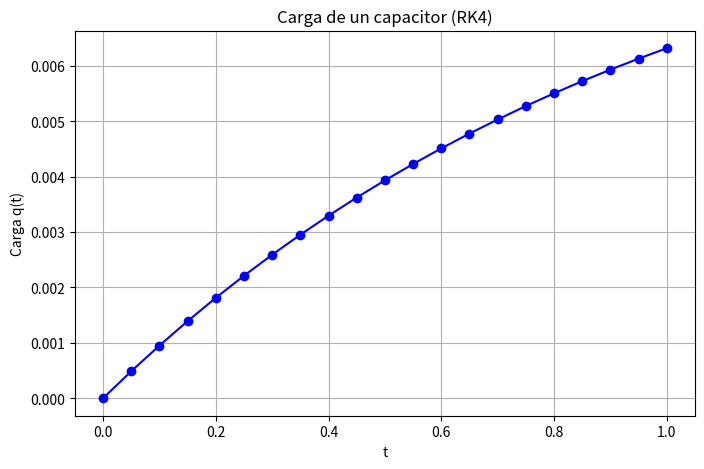

Write the Python code that produced this figure.
import numpy as np
import matplotlib.pyplot as plt

# Parámetros
V = 10
R = 1000
C = 0.001

# EDO
def f(t, q):
    return (V - q/C) / R

# Runge-Kutta 4
def runge_kutta_4(f, t0, q0, t_end, h):

    t_vals = [t0]
    q_vals = [q0]

    t, q = t0, q0

    # Tabla uniforme
    print("\nTABLA DE RESULTADOS - EJERCICIO 2")
    encabezados = ["t", "q"]
    header = " | ".join(f"{h:^12}" for h in encabezados)
    print(header)
    print("-" * len(header))

    print(" | ".join(f"{v:^12.6f}" for v in [t, q]))

    while t < t_end:
        k1 = f(t, q)
        k2 = f(t + h/2, q + h/2 * k1)
        k3 = f(t + h/2, q + h/2 * k2)
        k4 = f(t + h, q + h * k3)

        q = q + (h / 6) * (k1 + 2*k2 + 2*k3 + k4)
        t = t + h

        t_vals.append(t)
        q_vals.append(q)

        print(" | ".join(f"{v:^12.6f}" for v in [t, q]))

    return t_vals, q_vals

# Ejecutar
t_vals, q_vals = runge_kutta_4(f, 0, 0, 1, 0.05)

# Gráfica
plt.figure(figsize=(8,5))
plt.plot(t_vals, q_vals, 'bo-')

plt.xlabel("t")
plt.ylabel("Carga q(t)")
plt.title("Carga de un capacitor (RK4)")
plt.grid()

# Guardar automáticamente
plt.savefig("ejercicio2_carga.png")

plt.show()
